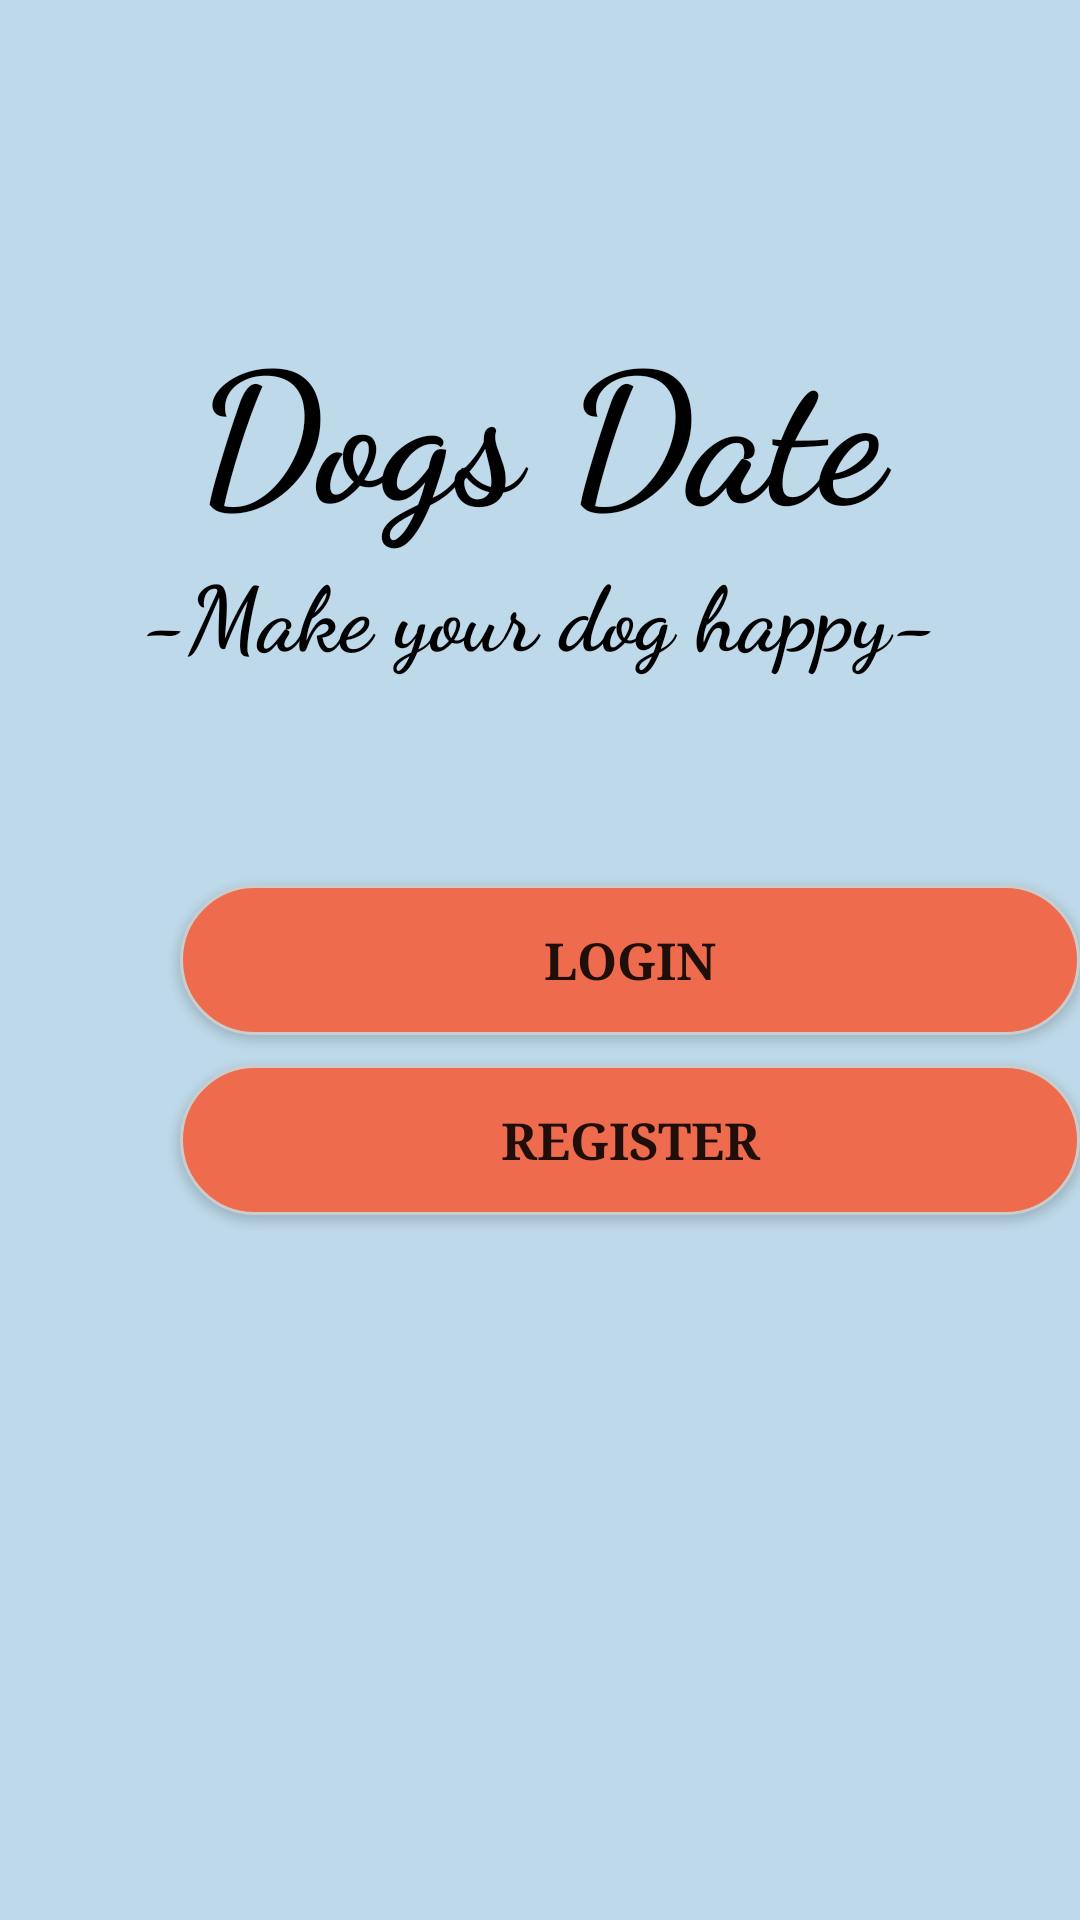

Here is an Android app screen rendered from its layout file. Give the layout XML and the strings, colors and styles it references.
<!-- AndroidManifest.xml: application theme Theme.Licenta_Tinder_Caini -->
<!-- res/layout/activity_choose_login_registration.xml -->
<?xml version="1.0" encoding="utf-8"?>
<LinearLayout xmlns:android="http://schemas.android.com/apk/res/android"
    xmlns:app="http://schemas.android.com/apk/res-auto"
    xmlns:tools="http://schemas.android.com/tools"
    android:layout_width="match_parent"
    android:layout_height="match_parent"
    tools:context=".ChooseLoginRegistrationActivity"
    android:orientation="vertical"
    android:background="#BED9E9">


    <TextView
        android:layout_width="match_parent"
        android:layout_height="wrap_content"
        android:textStyle="bold"
        android:textSize="60sp"
        android:fontFamily="cursive"
        android:layout_marginTop="100dp"
        android:textAlignment="center"
        android:textColor="@color/black"
        android:text="Dogs Date"/>
    <TextView
        android:layout_width="match_parent"
        android:layout_height="wrap_content"
        android:textSize="30sp"
        android:textStyle="bold"
        android:fontFamily="cursive"
        android:textAlignment="center"
        android:textColor="@color/black"
        android:text="-Make your dog happy-"/>

    <Button
        android:id="@+id/login"
        android:layout_width="300dp"
        android:layout_height="50dp"
        app:cornerRadius="50dp"
        android:textStyle="bold"
        android:fontFamily="serif"
        android:layout_marginTop="70dp"
        android:background="@drawable/custom_button"
        android:layout_marginLeft="60dp"
        android:layout_marginRight="60dp"
        android:text="@string/login"
        android:textSize="17dp"
        android:clickable="true"
        android:focusable="true" />

    <Button
        android:id="@+id/register"
        android:layout_width="300dp"
        android:layout_height="50dp"
        android:fontFamily="serif"
        android:layout_marginLeft="60dp"
        android:layout_marginRight="60dp"
        android:layout_marginTop="10dp"
        android:background="@drawable/custom_button"
        app:cornerRadius="50dp"
        android:text="@string/register"
        android:textStyle="bold"
        android:textSize="17dp"
        android:clickable="true"
        android:focusable="true" />


    <ImageView
        android:layout_width="wrap_content"
        android:layout_height="match_parent"
        android:src="@drawable/prima_pag_img"/>



</LinearLayout>
<!-- resources referenced by this layout -->
<resources>
  <!-- drawable custom_button (drawable) -->
  <?xml version="1.0" encoding="utf-8"?>
  <selector xmlns:android="http://schemas.android.com/apk/res/android">
      <item>
          <shape>
              <gradient
                  android:startColor="#EE6C4D"
                  android:endColor="#EE6C4D"
                  android:angle="270"/>
              <stroke
                  android:width="1dp"
                  android:color="#CBCDCD"/>
              <corners
                  android:radius="50dp"/>
              <padding
                  android:right="10dp"
                  android:top="10dp"
                  android:bottom="10dp"
                  android:left="10dp"/>
          </shape>
      </item>
  
      <item android:state_pressed="true">
          <shape>
              <solid
                  android:color="#e66790"/>
              <stroke
                  android:width="1dp"
                  android:color="#CBCDCD"/>
              <corners
                  android:radius="10dp"/>
              <padding
                  android:right="10dp"
                  android:top="10dp"
                  android:bottom="10dp"
                  android:left="10dp"/>
          </shape>
      </item>
  </selector>
  <string name="login">login</string>
  <string name="register">register</string>
  <style name="Theme.Licenta_Tinder_Caini" parent="Theme.AppCompat.Light.NoActionBar">
          
          <item name="colorPrimary">@color/purple_500</item>
          <item name="colorPrimaryVariant">@color/purple_700</item>
          <item name="colorOnPrimary">@color/white</item>
          
          <item name="colorSecondary">@color/teal_200</item>
          <item name="colorSecondaryVariant">@color/teal_700</item>
          <item name="colorOnSecondary">@color/black</item>
          
          <item name="android:statusBarColor" tools:targetApi="l">?attr/colorPrimaryVariant</item>
          
      </style>
  <!-- not gathered from this repository: default colours our renderer supplied (Android Studio template values) -->
  <color name="purple_500">#FF6200EE</color>
  <color name="purple_700">#FF3700B3</color>
  <color name="teal_200">#FF03DAC5</color>
  <color name="teal_700">#FF018786</color>
  <color name="black">#FF000000</color>
  <color name="white">#FFFFFFFF</color>
</resources>
